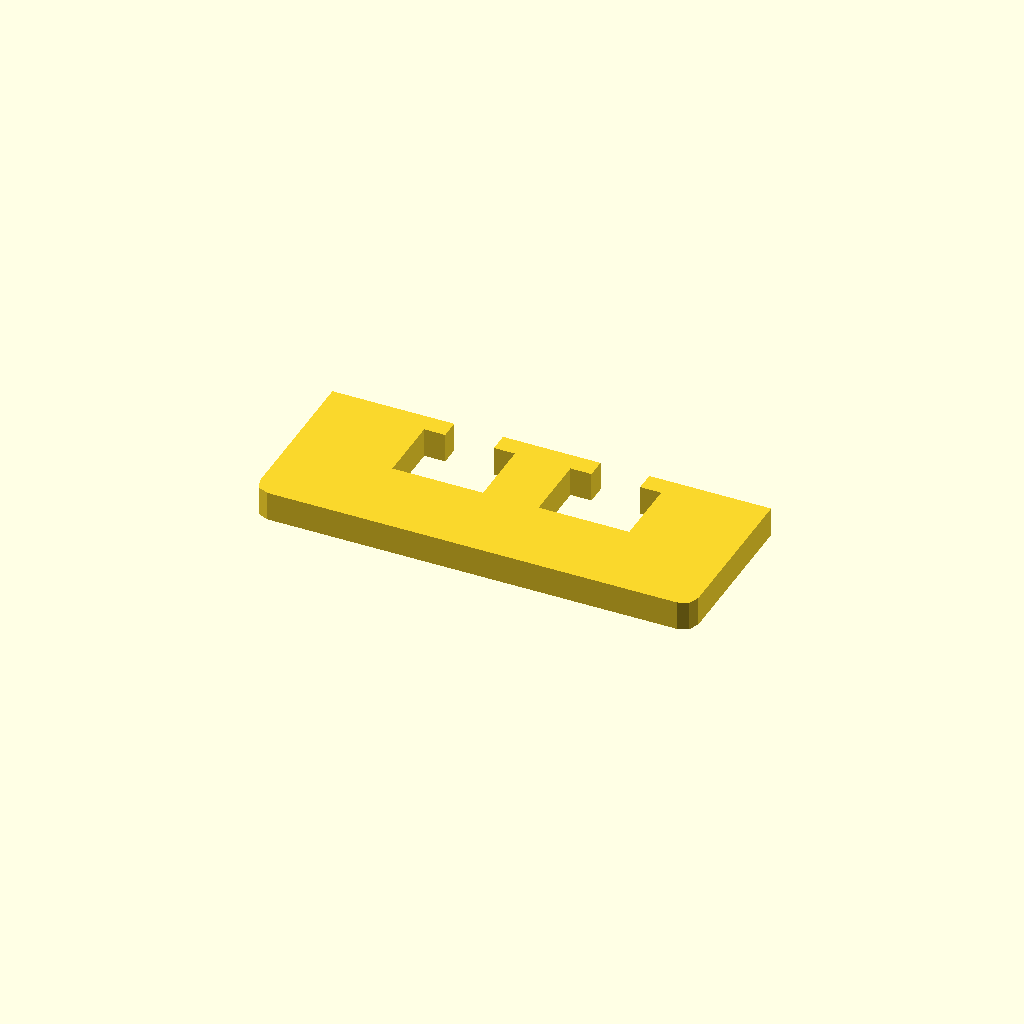
Cell 1: rendered with the file's own defaults.
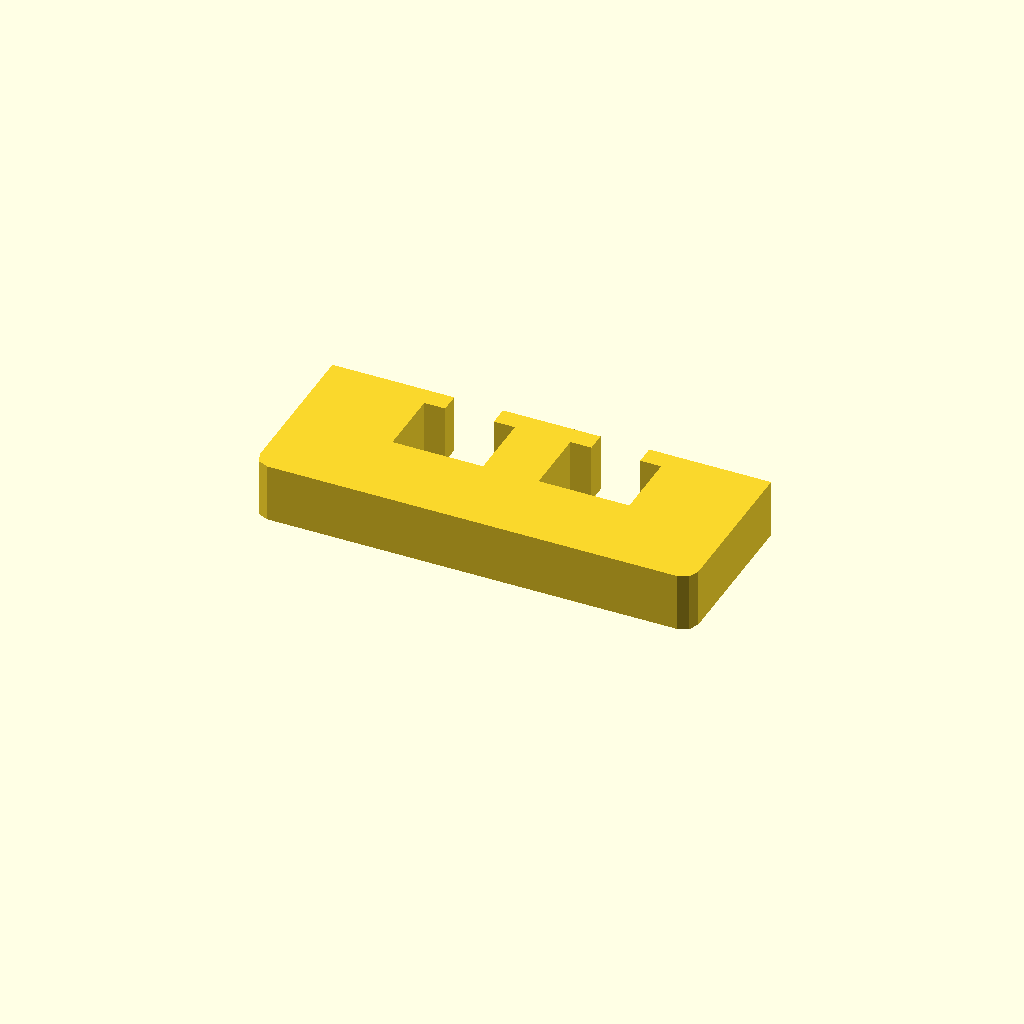
Cell 2: profile_height = 12 (everything else at default).
One fixed orthographic camera (rotation 55°, 0°, 25°; colour scheme Cornfield) for every cell.
The OpenSCAD source (optional_data/data/sketch1/windowplates/part_0051.scad):
$fn = 32;

// ----------------------------------------------------------------------
// Window plate: 90 x 35 mm, 2 open windows
// ----------------------------------------------------------------------

// --- parameters (mm) ---
profile_height = 6;       // extrusion height
profile_points = 24;      // points of the closed outline

profile = [[0, 3], [0.879, 0.879], [3, 0], [87, 0], [89.121, 0.879], [90, 3], [90, 35], [65, 35], [65, 31], [69.3, 31], [69.3, 17], [50.7, 17], [50.7, 31], [55, 31], [55, 35], [35, 35], [35, 31], [39.3, 31], [39.3, 17], [20.7, 17], [20.7, 31], [25, 31], [25, 35], [0, 35]];  // single closed polygon, 24 points, counter clockwise

// --- the one profile operation ---
linear_extrude(height = profile_height) polygon(points = profile);
Parameter table extracted from the source (name, type, default, range or options):
profile_height: number, default 6
profile_points: number, default 24
